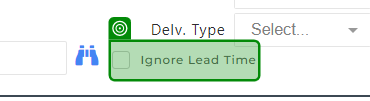
Workflow: AWI_RO_010

Step 1 [try]: check the label 'Ignore Lead Time' in window 'CloudIO' (chrome.exe)

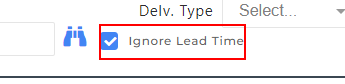
Step 2 [try]: get-attribute of the label 'Ignore Lead Time'

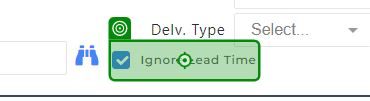
Step 3: click on the label 'Ignore Lead Time' in window 'CloudIO' (chrome.exe)

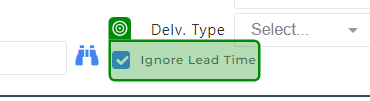
Step 4: check the label 'Ignore Lead Time' in window 'CloudIO' (chrome.exe)
